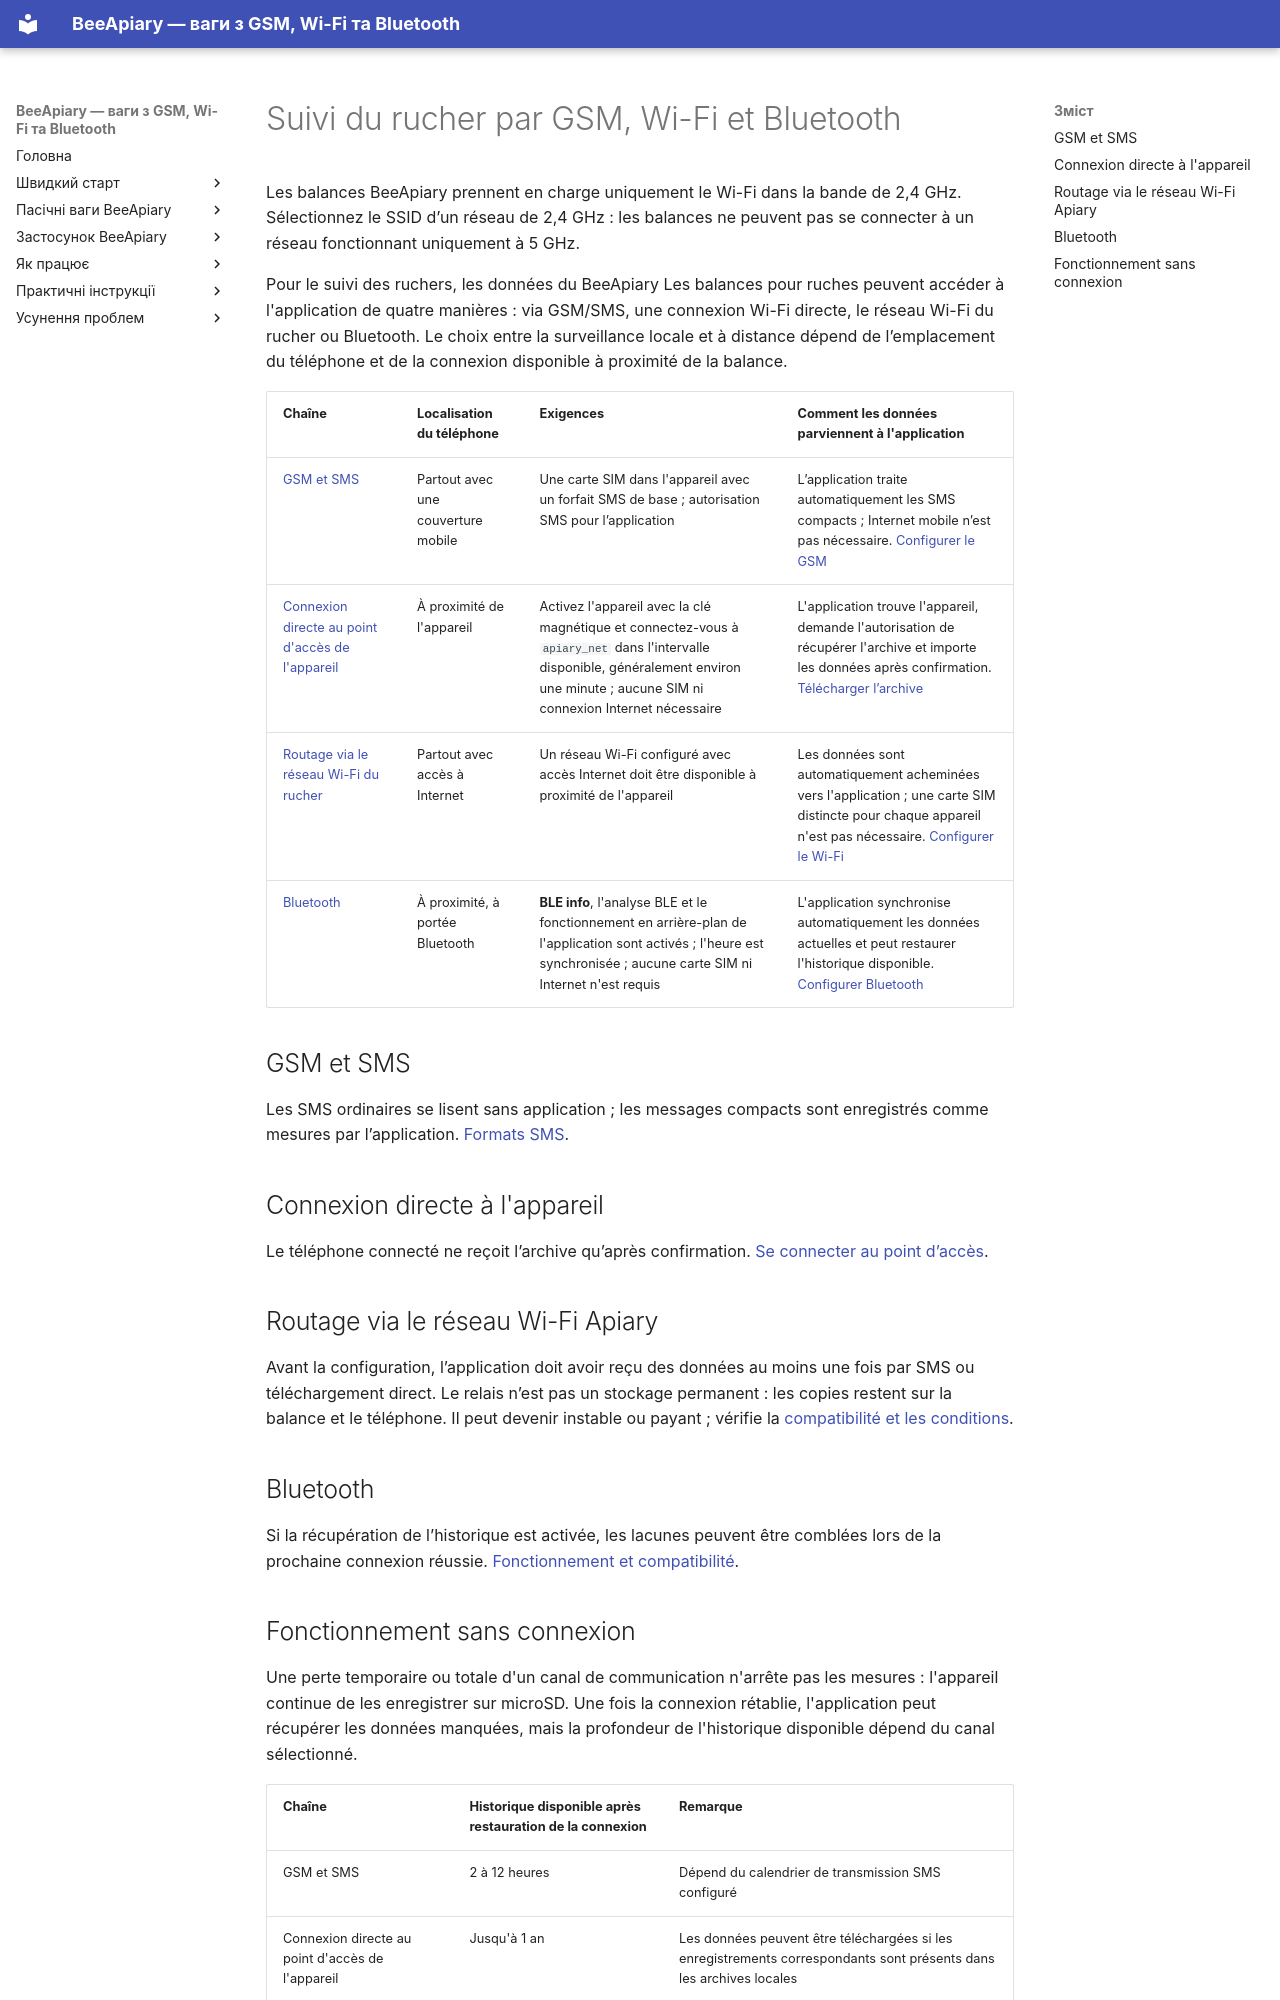

repository: Ivan-Bdgilko/BeeApiary_Docs · page: fr/system/connectivity/index.html · generator: mkdocs

---
title: "Suivi du rucher par GSM, Wi-Fi et Bluetooth"
description: "Comparez le GSM, le Wi-Fi direct, le réseau rucher et le Bluetooth pour recevoir des mesures en BeeApiary: conditions de connexion et historique disponible."
---

# Suivi du rucher par GSM, Wi-Fi et Bluetooth { #_1 }

Les balances BeeApiary prennent en charge uniquement le Wi-Fi dans la bande de 2,4 GHz. Sélectionnez le SSID d’un réseau de 2,4 GHz : les balances ne peuvent pas se connecter à un réseau fonctionnant uniquement à 5 GHz.

Pour le suivi des ruchers, les données du BeeApiary Les balances pour ruches peuvent accéder à l'application de quatre manières : via GSM/SMS, une connexion Wi-Fi directe, le réseau Wi-Fi du rucher ou Bluetooth. Le choix entre la surveillance locale et à distance dépend de l’emplacement du téléphone et de la connexion disponible à proximité de la balance.

| Chaîne | Localisation du téléphone | Exigences | Comment les données parviennent à l'application |
|---|---|---|---|
| [GSM et SMS](gsm-and-sms.md) | Partout avec une couverture mobile | Une carte SIM dans l'appareil avec un forfait SMS de base ; autorisation SMS pour l’application | L’application traite automatiquement les SMS compacts ; Internet mobile n’est pas nécessaire. [Configurer le GSM](../guides/configure-gsm.md) |
| [Connexion directe au point d'accès de l'appareil](local-wifi.md#direct-access-point) | À proximité de l'appareil | Activez l'appareil avec la clé magnétique et connectez-vous à `apiary_net` dans l'intervalle disponible, généralement environ une minute ; aucune SIM ni connexion Internet nécessaire | L'application trouve l'appareil, demande l'autorisation de récupérer l'archive et importe les données après confirmation. [Télécharger l’archive](../guides/download-archive.md) |
| [Routage via le réseau Wi-Fi du rucher](local-wifi.md#apiary-wifi-routing) | Partout avec accès à Internet | Un réseau Wi-Fi configuré avec accès Internet doit être disponible à proximité de l'appareil | Les données sont automatiquement acheminées vers l'application ; une carte SIM distincte pour chaque appareil n'est pas nécessaire. [Configurer le Wi-Fi](../guides/configure-wifi-sync.md) |
| [Bluetooth](bluetooth.md) | À proximité, à portée Bluetooth | **BLE info**, l'analyse BLE et le fonctionnement en arrière-plan de l'application sont activés ; l'heure est synchronisée ; aucune carte SIM ni Internet n'est requis | L'application synchronise automatiquement les données actuelles et peut restaurer l'historique disponible. [Configurer Bluetooth](../guides/configure-bluetooth-sync.md) |

## GSM et SMS

Les SMS ordinaires se lisent sans application ; les messages compacts sont enregistrés comme mesures par l’application. [Formats SMS](gsm-and-sms.md).

## Connexion directe à l'appareil

Le téléphone connecté ne reçoit l’archive qu’après confirmation. [Se connecter au point d’accès](../guides/configure-local-wifi.md).

## Routage via le réseau Wi-Fi Apiary

Avant la configuration, l’application doit avoir reçu des données au moins une fois par SMS ou téléchargement direct. Le relais n’est pas un stockage permanent : les copies restent sur la balance et le téléphone. Il peut devenir instable ou payant ; vérifie la [compatibilité et les conditions](../guides/configure-wifi-sync.md).

## Bluetooth

Si la récupération de l’historique est activée, les lacunes peuvent être comblées lors de la prochaine connexion réussie. [Fonctionnement et compatibilité](bluetooth.md).
